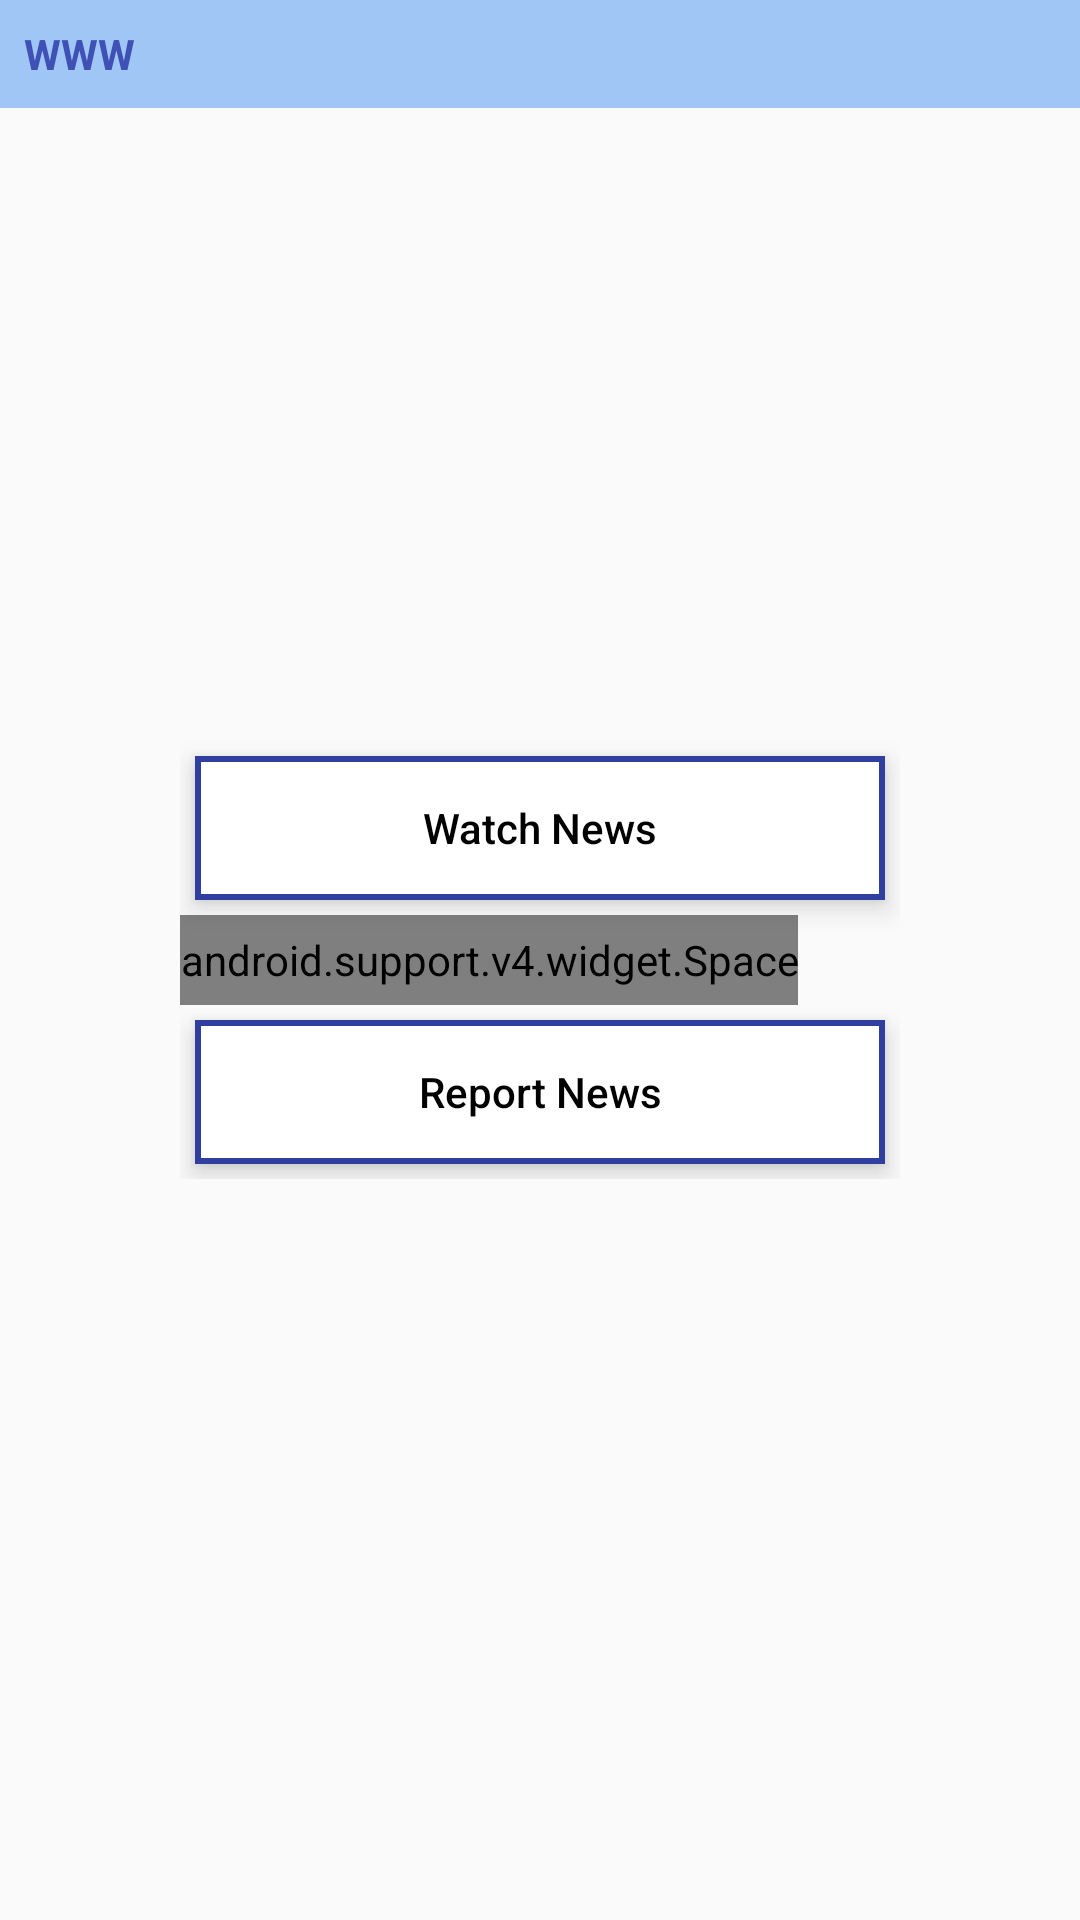

Reconstruct the res/layout file that produces this screen, plus the resources it refers to.
<!-- AndroidManifest.xml: application theme AppTheme -->
<!-- res/layout/activity_home.xml -->
<?xml version="1.0" encoding="utf-8"?>
<RelativeLayout xmlns:android="http://schemas.android.com/apk/res/android"
    android:layout_width="match_parent" android:layout_height="match_parent">

    <include layout="@layout/common_titlebar"/>

    <LinearLayout
        style="@style/styleBaseMW"
        android:paddingLeft="@dimen/dimenBtnMarginLR"
        android:paddingRight="@dimen/dimenBtnMarginLR"
        android:layout_centerInParent="true"
        android:orientation="vertical">

        <Button
            android:id="@+id/btnWatchNews"
            style="@style/styleCommonBtn"
            android:text="@string/watchNews"
            />

        <android.support.v4.widget.Space
            android:layout_width="wrap_content"
            android:layout_height="@dimen/dimenBtnSpace" />

        <Button
            android:id="@+id/btnReportNews"
            style="@style/styleCommonBtn"
            android:text="@string/reportNews"/>

    </LinearLayout>

</RelativeLayout>
<!-- res/layout/common_titlebar.xml (included above) -->
<?xml version="1.0" encoding="utf-8"?>
<RelativeLayout xmlns:android="http://schemas.android.com/apk/res/android"
    android:orientation="vertical" android:layout_width="match_parent"
    android:layout_height="wrap_content"
    android:background="@color/colorTitleBG"
    android:padding="8dp">
    
    <TextView
        android:id="@+id/txtTitle"
        style="@style/styleBaseWW"
        android:layout_centerVertical="true"
        android:textColor="@color/colorPrimary"
        android:text="WWW"
        android:textStyle="bold"
        />
    
    <ImageView
        android:id="@+id/imgLogOut"
        android:layout_width="@dimen/titlebarImgSize"
        android:layout_height="@dimen/titlebarImgSize"
        android:layout_alignParentRight="true"
        android:src="@drawable/ic_logout"/>

</RelativeLayout>
<!-- resources referenced by this layout -->
<resources>
  <color name="colorPrimary">#3F51B5</color>
  <color name="colorTitleBG">#A0C6F6</color>
  <dimen name="dimenBtnMarginLR">60dp</dimen>
  <dimen name="dimenBtnSpace">30dp</dimen>
  <dimen name="titlebarImgSize">20dp</dimen>
  <string name="reportNews">Report News</string>
  <string name="watchNews">Watch News</string>
  <style name="styleBaseMW">
          <item name="android:layout_width">match_parent</item>
          <item name="android:layout_height">wrap_content</item>
      </style>
  <style name="styleBaseWW">
          <item name="android:layout_width">wrap_content</item>
          <item name="android:layout_height">wrap_content</item>
      </style>
  <style name="styleCommonBtn" parent="@style/styleBaseMW">
          <item name="android:gravity">center</item>
          <item name="android:padding">10dp</item>
          <item name="android:textColor">@android:color/black</item>
          <item name="android:textAllCaps">false</item>
          <item name="android:background">@drawable/ripple_btn_bg</item>
          <item name="android:layout_margin">5dp</item>
          <item name="android:elevation">3dp</item>
          <item name="android:translationZ">3dp</item>
      </style>
  <style name="AppTheme" parent="Theme.AppCompat.Light.NoActionBar">
          
          <item name="colorPrimary">@color/colorPrimary</item>
          <item name="colorPrimaryDark">@color/colorPrimaryDark</item>
          <item name="colorAccent">@color/colorAccent</item>
      </style>
  <!-- drawable ripple_btn_bg (drawable) -->
  <?xml version="1.0" encoding="utf-8"?>
  <ripple xmlns:android="http://schemas.android.com/apk/res/android" android:color="@color/colorPrimary">
      <item>
          <shape>
              <stroke android:color="@color/colorPrimaryDark" android:width="2dp"/>
              <solid android:color="@android:color/white"/>
          </shape>
      </item>
  </ripple>
  <color name="colorPrimaryDark">#303F9F</color>
  <color name="colorAccent">#FF4081</color>
</resources>
